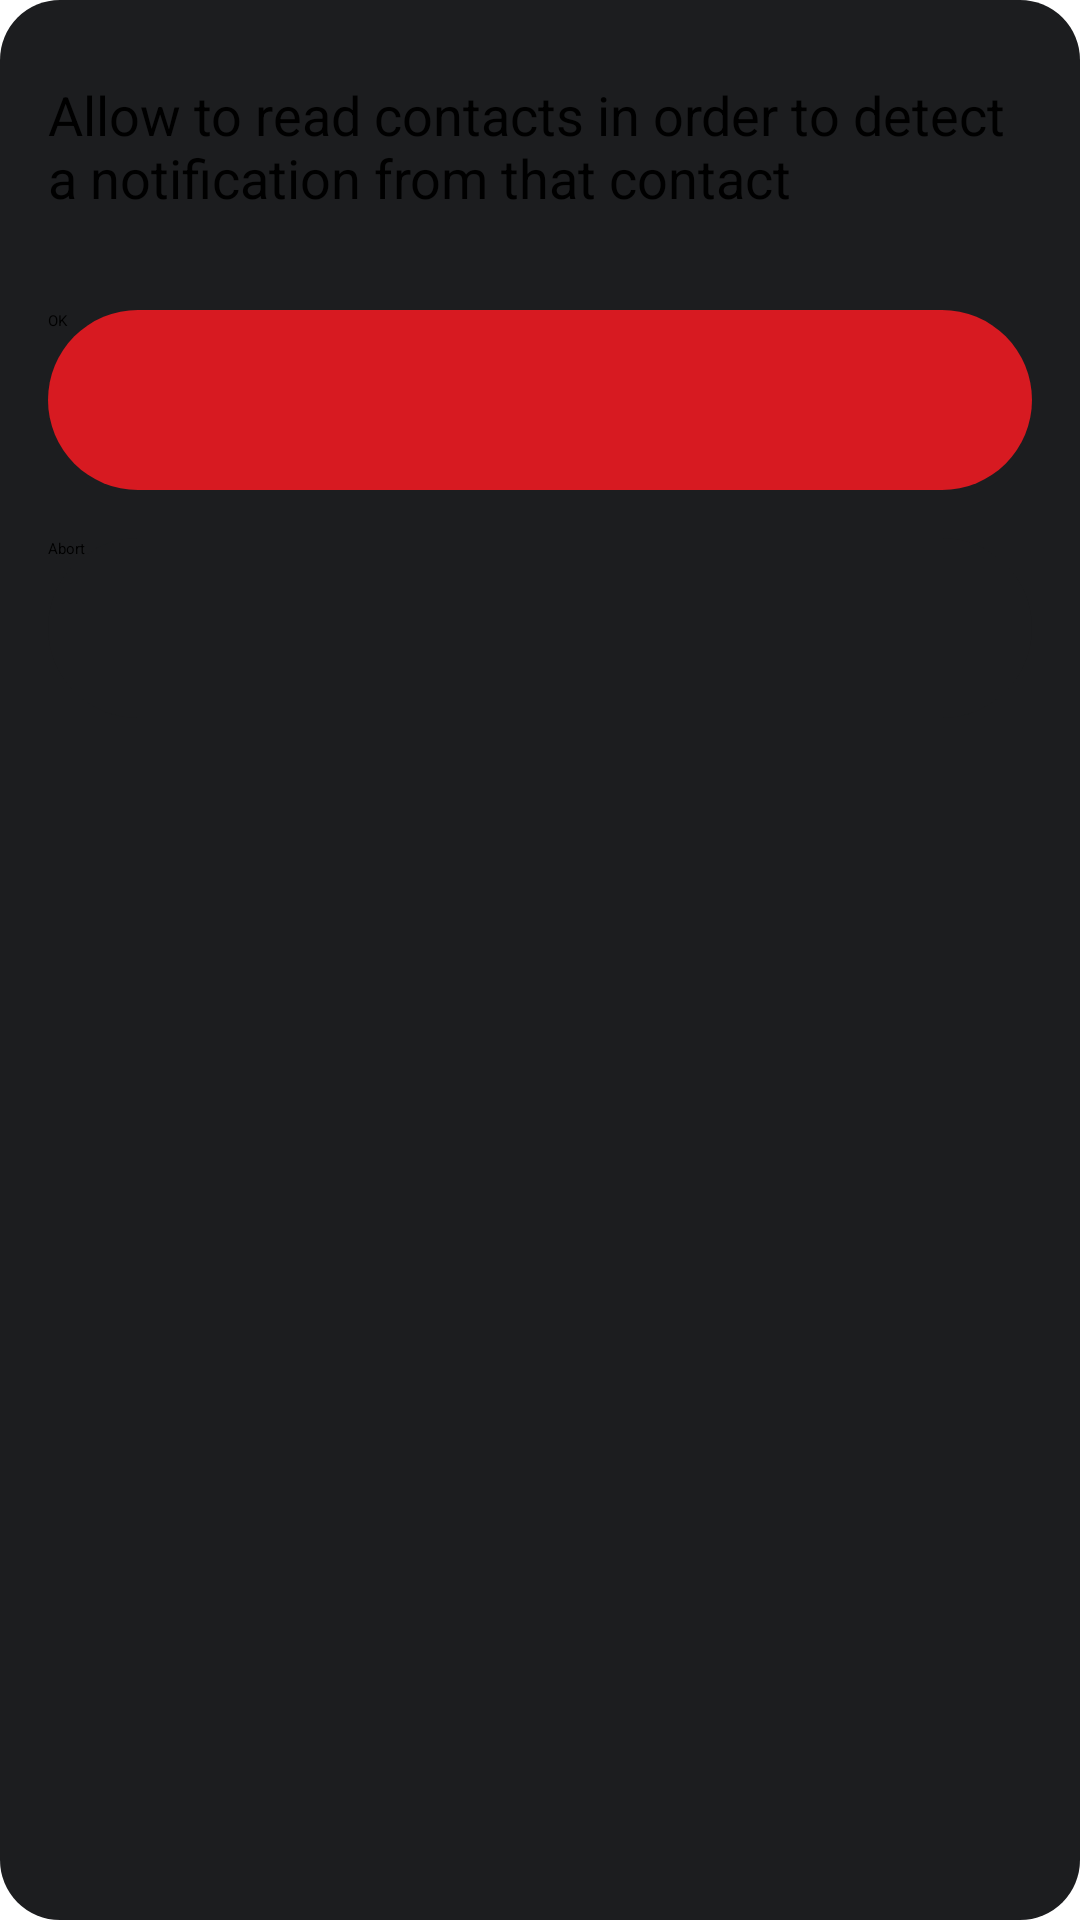

Android layout source for this screen:
<!-- AndroidManifest.xml: application theme Theme.Glyphify -->
<!-- res/layout/dialog_perm_contacts.xml -->
<?xml version="1.0" encoding="utf-8"?>
<LinearLayout xmlns:android="http://schemas.android.com/apk/res/android"
    android:layout_width="wrap_content"
    android:layout_height="wrap_content"
    android:orientation="vertical"
    android:padding="16dp"
    android:background="@drawable/rounded_dialog">

    <TextView
        android:id="@+id/message_textView"
        android:layout_marginTop="10dp"
        android:layout_marginBottom="16dp"
        android:layout_width="match_parent"
        android:layout_height="wrap_content"
        android:gravity="start"
        android:textSize="18dp"
        android:text="@string/alert_msg_perm_contacts" />

    <Button
        android:id="@+id/positiveButton"
        android:layout_width="match_parent"
        android:layout_height="60dp"
        android:layout_marginTop="16dp"
        android:background="@drawable/rounded_button_red"
        android:backgroundTint="@null"
        android:text="@string/alert_posbtn" />

    <Button
        android:id="@+id/negativeButton"
        android:layout_width="match_parent"
        android:layout_height="60dp"
        android:layout_marginTop="16dp"
        android:background="@drawable/rounded_button_gray"
        android:backgroundTint="@null"
        android:text="@string/alert_negbtn" />

</LinearLayout>
<!-- resources referenced by this layout -->
<resources>
  <!-- drawable rounded_button_gray (drawable) -->
  <?xml version="1.0" encoding="utf-8"?>
  <shape xmlns:android="http://schemas.android.com/apk/res/android">
      <solid android:color="@color/black_russian"/>
      <corners android:radius="50dp"/>
  </shape>
  <!-- drawable rounded_button_red (drawable) -->
  <?xml version="1.0" encoding="utf-8"?>
  <shape xmlns:android="http://schemas.android.com/apk/res/android">
      <solid android:color="@color/red"/>
      <corners android:radius="50dp"/>
  </shape>
  <!-- drawable rounded_dialog (drawable) -->
  <?xml version="1.0" encoding="utf-8"?>
  <shape xmlns:android="http://schemas.android.com/apk/res/android">
      <solid android:color="@color/black_russian" />
      <corners android:radius="20dp" />
  </shape>
  <string name="alert_msg_perm_contacts">Allow to read contacts in order to detect a notification from that contact</string>
  <string name="alert_negbtn">Abort</string>
  <string name="alert_posbtn">OK</string>
  <style name="Theme.Glyphify" parent="Theme.MaterialComponents.DayNight.NoActionBar">
          
          <item name="colorPrimary">@color/black</item>
          <item name="colorPrimaryVariant">@color/black_russian</item>
          <item name="colorOnPrimary">@color/white</item>
          
          <item name="colorSecondary">@color/white</item>
          <item name="colorSecondaryVariant">@color/white</item>
          <item name="colorOnSecondary">@color/white</item>
          
          <item name="android:statusBarColor">@color/black</item>
          
          <item name="android:windowBackground">@color/black</item>
          <item name="android:colorBackground">@color/black_russian</item>
          <item name="colorSurface">@color/black</item>
          <item name="colorOnSurface">@color/white</item>
          <item name="android:textColor">@color/white</item>
      </style>
  <color name="black_russian">#1C1D1F</color>
  <color name="red">#D71A21</color>
  <color name="black">#000000</color>
  <color name="white">#FFFFFFFF</color>
</resources>
